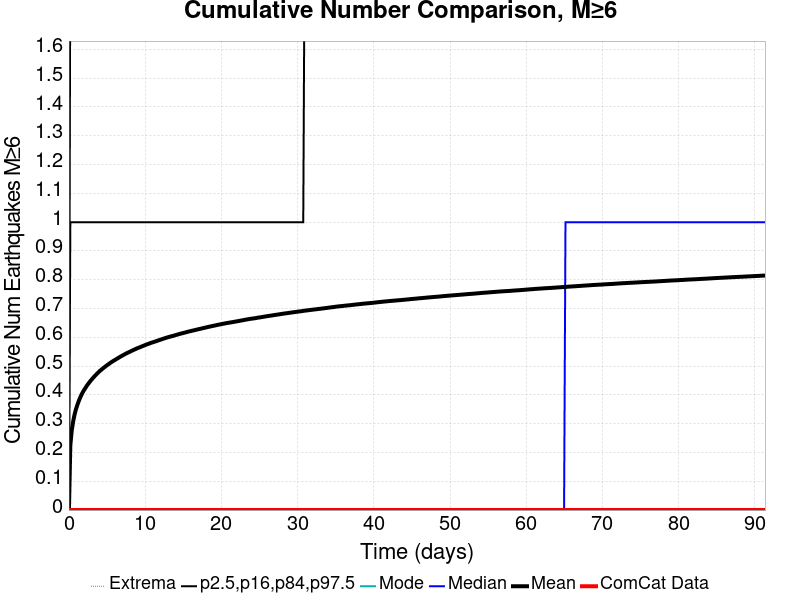

Source data for this figure (header and first rows):
Time (days), ComCat Data, Simulation Mean, Simulation Median, Simulation Mode, Simulation Minimum, Simulation Maximum, 2.5 %-ile, 16 %-ile, 84 %-ile, 97.5 %-ile
0.0, 0.0, 0.0, 0.0, 0.0, 0.0, 0.0, 0.0, 0.0, 0.0, 0.0
0.183, 0.0, 0.2251, 0.0, 0.0, 0.0, 6.0, 0.0, 0.0, 1.0, 2.0
0.366, 0.0, 0.2758, 0.0, 0.0, 0.0, 6.0, 0.0, 0.0, 1.0, 2.0
0.5491, 0.0, 0.3071, 0.0, 0.0, 0.0, 6.0, 0.0, 0.0, 1.0, 2.0
0.7321, 0.0, 0.3311, 0.0, 0.0, 0.0, 6.0, 0.0, 0.0, 1.0, 2.0
0.9151, 0.0, 0.3496, 0.0, 0.0, 0.0, 6.0, 0.0, 0.0, 1.0, 2.0
1.098, 0.0, 0.3647, 0.0, 0.0, 0.0, 7.0, 0.0, 0.0, 1.0, 2.0
1.281, 0.0, 0.3783, 0.0, 0.0, 0.0, 7.0, 0.0, 0.0, 1.0, 2.0
1.464, 0.0, 0.3901, 0.0, 0.0, 0.0, 7.0, 0.0, 0.0, 1.0, 2.0
1.647, 0.0, 0.4005, 0.0, 0.0, 0.0, 7.0, 0.0, 0.0, 1.0, 2.0
1.83, 0.0, 0.41, 0.0, 0.0, 0.0, 7.0, 0.0, 0.0, 1.0, 2.0
2.013, 0.0, 0.418, 0.0, 0.0, 0.0, 7.0, 0.0, 0.0, 1.0, 2.0
2.196, 0.0, 0.4255, 0.0, 0.0, 0.0, 7.0, 0.0, 0.0, 1.0, 2.0
2.379, 0.0, 0.4331, 0.0, 0.0, 0.0, 7.0, 0.0, 0.0, 1.0, 2.0
2.562, 0.0, 0.4394, 0.0, 0.0, 0.0, 7.0, 0.0, 0.0, 1.0, 2.0
2.745, 0.0, 0.446, 0.0, 0.0, 0.0, 7.0, 0.0, 0.0, 1.0, 2.0
2.928, 0.0, 0.4518, 0.0, 0.0, 0.0, 7.0, 0.0, 0.0, 1.0, 2.0
3.111, 0.0, 0.4574, 0.0, 0.0, 0.0, 7.0, 0.0, 0.0, 1.0, 2.0
3.294, 0.0, 0.463, 0.0, 0.0, 0.0, 7.0, 0.0, 0.0, 1.0, 2.0
3.477, 0.0, 0.4681, 0.0, 0.0, 0.0, 7.0, 0.0, 0.0, 1.0, 2.0
3.66, 0.0, 0.4732, 0.0, 0.0, 0.0, 7.0, 0.0, 0.0, 1.0, 2.0
3.843, 0.0, 0.4778, 0.0, 0.0, 0.0, 7.0, 0.0, 0.0, 1.0, 2.0
4.026, 0.0, 0.4825, 0.0, 0.0, 0.0, 7.0, 0.0, 0.0, 1.0, 2.0
4.209, 0.0, 0.4866, 0.0, 0.0, 0.0, 8.0, 0.0, 0.0, 1.0, 2.0
4.392, 0.0, 0.4906, 0.0, 0.0, 0.0, 8.0, 0.0, 0.0, 1.0, 2.0
4.575, 0.0, 0.4947, 0.0, 0.0, 0.0, 8.0, 0.0, 0.0, 1.0, 2.0
4.758, 0.0, 0.4982, 0.0, 0.0, 0.0, 8.0, 0.0, 0.0, 1.0, 2.0
4.941, 0.0, 0.5021, 0.0, 0.0, 0.0, 8.0, 0.0, 0.0, 1.0, 2.0
5.125, 0.0, 0.5054, 0.0, 0.0, 0.0, 8.0, 0.0, 0.0, 1.0, 2.0
5.308, 0.0, 0.509, 0.0, 0.0, 0.0, 8.0, 0.0, 0.0, 1.0, 2.0
5.491, 0.0, 0.5123, 0.0, 0.0, 0.0, 8.0, 0.0, 0.0, 1.0, 2.0
5.674, 0.0, 0.5156, 0.0, 0.0, 0.0, 8.0, 0.0, 0.0, 1.0, 2.0
5.857, 0.0, 0.5187, 0.0, 0.0, 0.0, 8.0, 0.0, 0.0, 1.0, 3.0
6.04, 0.0, 0.5214, 0.0, 0.0, 0.0, 8.0, 0.0, 0.0, 1.0, 3.0
6.223, 0.0, 0.5245, 0.0, 0.0, 0.0, 8.0, 0.0, 0.0, 1.0, 3.0
6.406, 0.0, 0.5273, 0.0, 0.0, 0.0, 8.0, 0.0, 0.0, 1.0, 3.0
6.589, 0.0, 0.5303, 0.0, 0.0, 0.0, 8.0, 0.0, 0.0, 1.0, 3.0
6.772, 0.0, 0.5331, 0.0, 0.0, 0.0, 8.0, 0.0, 0.0, 1.0, 3.0
6.955, 0.0, 0.5359, 0.0, 0.0, 0.0, 8.0, 0.0, 0.0, 1.0, 3.0
7.138, 0.0, 0.5385, 0.0, 0.0, 0.0, 8.0, 0.0, 0.0, 1.0, 3.0
7.321, 0.0, 0.5412, 0.0, 0.0, 0.0, 8.0, 0.0, 0.0, 1.0, 3.0
7.504, 0.0, 0.5438, 0.0, 0.0, 0.0, 8.0, 0.0, 0.0, 1.0, 3.0
7.687, 0.0, 0.5463, 0.0, 0.0, 0.0, 8.0, 0.0, 0.0, 1.0, 3.0
7.87, 0.0, 0.5485, 0.0, 0.0, 0.0, 8.0, 0.0, 0.0, 1.0, 3.0
8.053, 0.0, 0.5508, 0.0, 0.0, 0.0, 8.0, 0.0, 0.0, 1.0, 3.0
8.236, 0.0, 0.5532, 0.0, 0.0, 0.0, 8.0, 0.0, 0.0, 1.0, 3.0
8.419, 0.0, 0.5555, 0.0, 0.0, 0.0, 8.0, 0.0, 0.0, 1.0, 3.0
8.602, 0.0, 0.5577, 0.0, 0.0, 0.0, 8.0, 0.0, 0.0, 1.0, 3.0
8.785, 0.0, 0.5599, 0.0, 0.0, 0.0, 8.0, 0.0, 0.0, 1.0, 3.0
8.968, 0.0, 0.5621, 0.0, 0.0, 0.0, 8.0, 0.0, 0.0, 1.0, 3.0
9.151, 0.0, 0.5641, 0.0, 0.0, 0.0, 8.0, 0.0, 0.0, 1.0, 3.0
9.334, 0.0, 0.5658, 0.0, 0.0, 0.0, 8.0, 0.0, 0.0, 1.0, 3.0
9.517, 0.0, 0.5679, 0.0, 0.0, 0.0, 8.0, 0.0, 0.0, 1.0, 3.0
9.7, 0.0, 0.57, 0.0, 0.0, 0.0, 8.0, 0.0, 0.0, 1.0, 3.0
9.883, 0.0, 0.5717, 0.0, 0.0, 0.0, 8.0, 0.0, 0.0, 1.0, 3.0
10.07, 0.0, 0.5738, 0.0, 0.0, 0.0, 8.0, 0.0, 0.0, 1.0, 3.0
10.25, 0.0, 0.5757, 0.0, 0.0, 0.0, 8.0, 0.0, 0.0, 1.0, 3.0
10.43, 0.0, 0.5775, 0.0, 0.0, 0.0, 8.0, 0.0, 0.0, 1.0, 3.0
10.62, 0.0, 0.5793, 0.0, 0.0, 0.0, 8.0, 0.0, 0.0, 1.0, 3.0
10.8, 0.0, 0.5811, 0.0, 0.0, 0.0, 8.0, 0.0, 0.0, 1.0, 3.0
... 440 more rows
